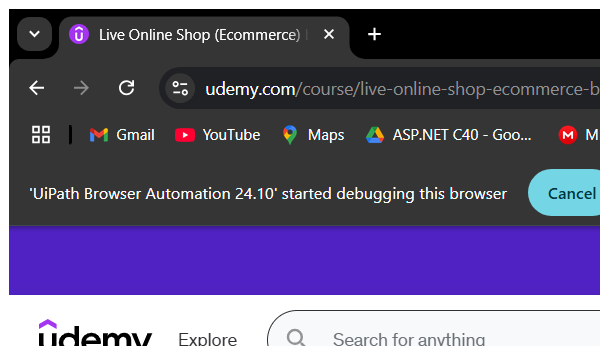
Task: Select CourseData From Udemy 
Workflow: CollectCoursesData

Step 1: Attach Browser 'chrome.exe Live' (chrome.exe)
